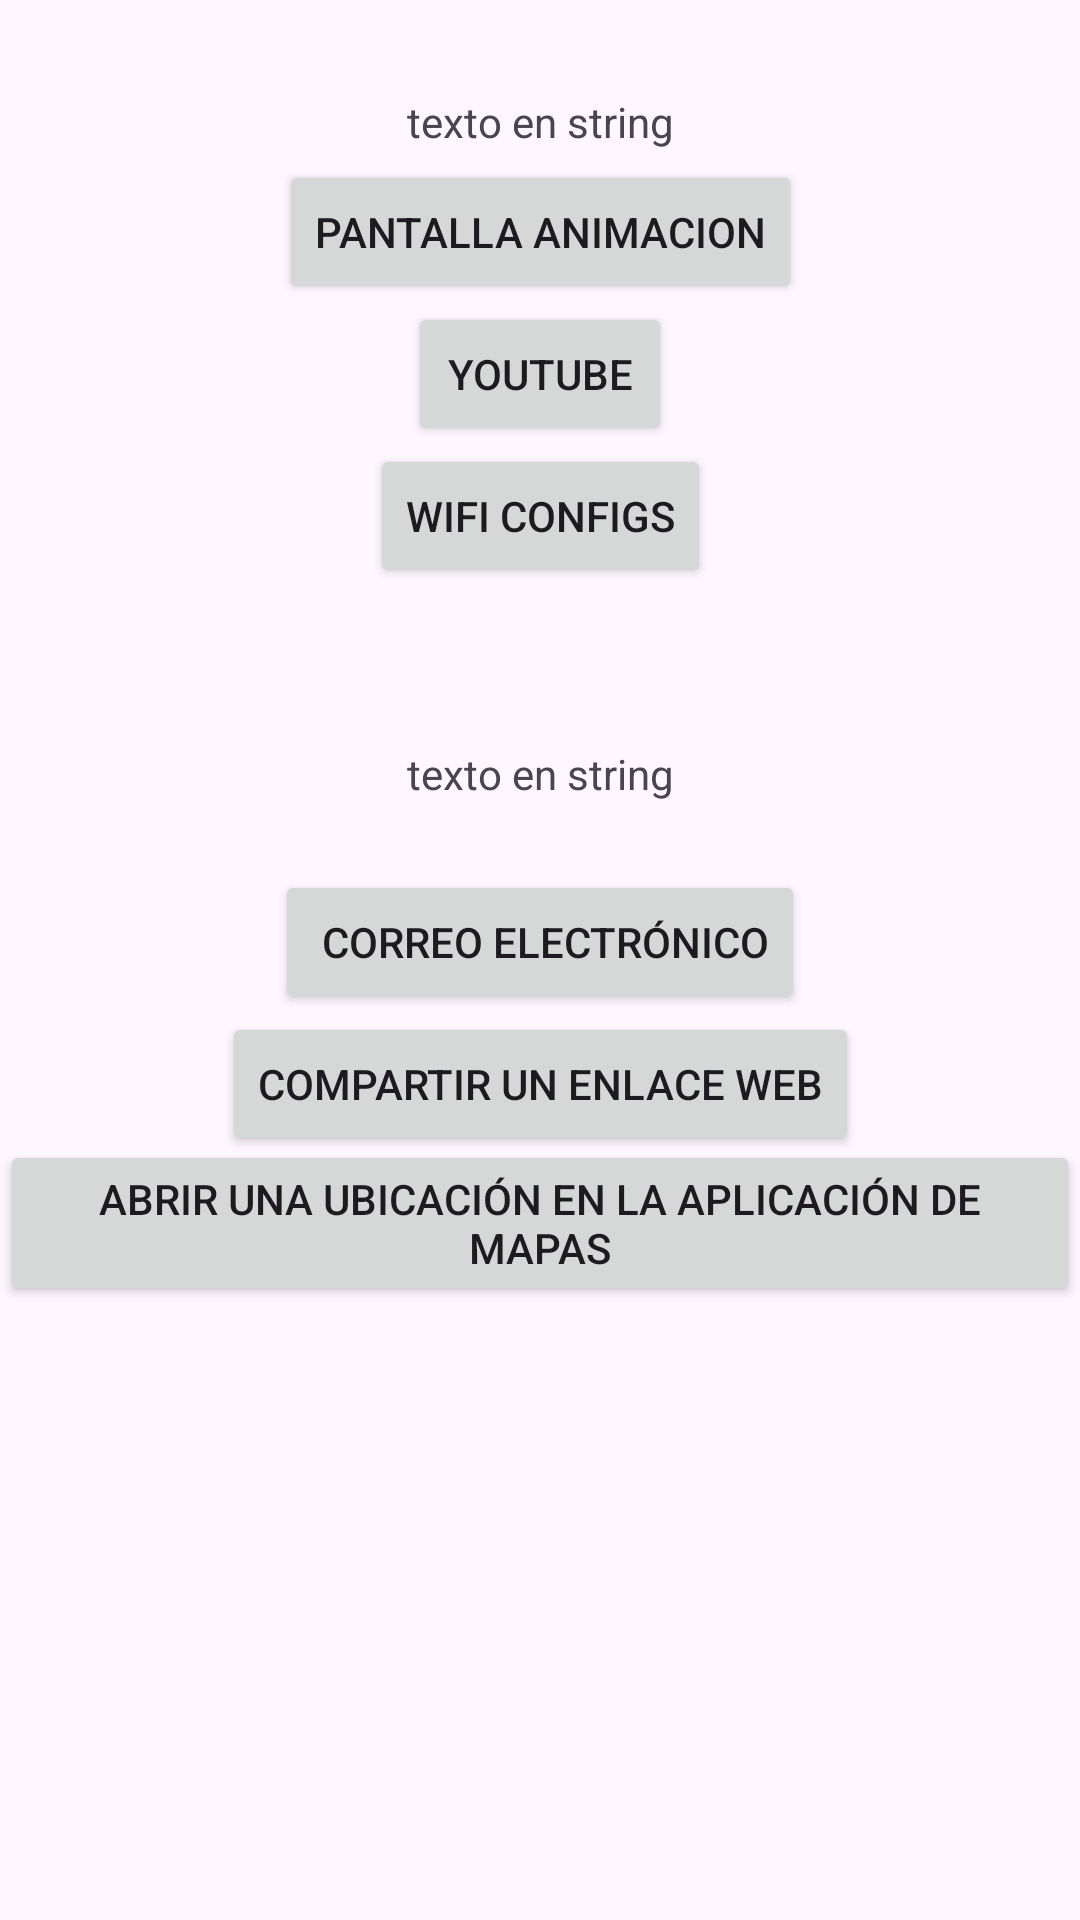

Reconstruct the res/layout file that produces this screen, plus the resources it refers to.
<!-- AndroidManifest.xml: application theme Theme.MainActiviti -->
<!-- res/layout/activity_main.xml -->
<?xml version="1.0" encoding="utf-8"?>
<androidx.constraintlayout.widget.ConstraintLayout xmlns:android="http://schemas.android.com/apk/res/android"
    xmlns:app="http://schemas.android.com/apk/res-auto"
    xmlns:tools="http://schemas.android.com/tools"
    android:layout_width="match_parent"
    android:layout_height="match_parent"
    tools:context=".MainActivity">

    <TextView
        android:id="@+id/texto1"
        android:layout_width="wrap_content"
        android:layout_height="wrap_content"
        app:layout_constraintBottom_toBottomOf="parent"
        app:layout_constraintEnd_toEndOf="parent"
        app:layout_constraintStart_toStartOf="parent"
        app:layout_constraintTop_toTopOf="parent"
        app:layout_constraintVertical_bias="0.0"/>
    <TextView
        android:layout_width="wrap_content"
        android:layout_height="wrap_content"
        android:text="@string/Text1"
        app:layout_constraintBottom_toBottomOf="parent"
        app:layout_constraintEnd_toEndOf="parent"
        app:layout_constraintStart_toStartOf="parent"
        app:layout_constraintTop_toTopOf="parent"
        app:layout_constraintVertical_bias="0.05"/>

    <Button
        android:id="@+id/boton_1"
        android:layout_width="wrap_content"
        android:layout_height="wrap_content"
        android:text="pantalla animacion"
        app:layout_constraintBottom_toBottomOf="parent"
        app:layout_constraintEnd_toEndOf="parent"
        app:layout_constraintStart_toStartOf="parent"
        app:layout_constraintTop_toTopOf="parent"
        app:layout_constraintVertical_bias="0.09"/>

    <Button
        android:id="@+id/boton_2"
        android:layout_width="wrap_content"
        android:layout_height="wrap_content"
        android:text="@string/youtube"
        app:layout_constraintBottom_toBottomOf="parent"
        app:layout_constraintEnd_toEndOf="parent"
        app:layout_constraintStart_toStartOf="parent"
        app:layout_constraintTop_toTopOf="parent"
        app:layout_constraintVertical_bias="0.17"/>

    <Button
        android:id="@+id/boton_3"
        android:layout_width="wrap_content"
        android:layout_height="wrap_content"
        android:text="wifi configs"
        app:layout_constraintBottom_toBottomOf="parent"
        app:layout_constraintEnd_toEndOf="parent"
        app:layout_constraintStart_toStartOf="parent"
        app:layout_constraintTop_toTopOf="parent"
        app:layout_constraintVertical_bias="0.25"/>


    <TextView
        android:layout_width="wrap_content"
        android:layout_height="wrap_content"
        android:text="@string/Text1"
        app:layout_constraintBottom_toBottomOf="parent"
        app:layout_constraintEnd_toEndOf="parent"
        app:layout_constraintStart_toStartOf="parent"
        app:layout_constraintTop_toTopOf="parent"
        app:layout_constraintVertical_bias="0.4"/>

    <Button
        android:id="@+id/boton_4"
        android:layout_width="wrap_content"
        android:layout_height="wrap_content"
        android:text=" correo electrónico"
        app:layout_constraintBottom_toBottomOf="parent"
        app:layout_constraintEnd_toEndOf="parent"
        app:layout_constraintStart_toStartOf="parent"
        app:layout_constraintTop_toTopOf="parent"
        app:layout_constraintVertical_bias="0.49"/>

    <Button
        android:id="@+id/boton_5"
        android:layout_width="wrap_content"
        android:layout_height="wrap_content"
        android:text="Compartir un enlace web"
        app:layout_constraintBottom_toBottomOf="parent"
        app:layout_constraintEnd_toEndOf="parent"
        app:layout_constraintStart_toStartOf="parent"
        app:layout_constraintTop_toTopOf="parent"
        app:layout_constraintVertical_bias="0.57"/>

    <Button
        android:id="@+id/boton_6"
        android:layout_width="wrap_content"
        android:layout_height="wrap_content"
        android:text="Abrir una ubicación en la aplicación de mapas"
        app:layout_constraintBottom_toBottomOf="parent"
        app:layout_constraintEnd_toEndOf="parent"
        app:layout_constraintStart_toStartOf="parent"
        app:layout_constraintTop_toTopOf="parent"
        app:layout_constraintVertical_bias="0.65"/>



</androidx.constraintlayout.widget.ConstraintLayout>
<!-- resources referenced by this layout -->
<resources>
  <string name="Text1">texto en string</string>
  <string name="youtube">youtube</string>
  <style name="Theme.MainActiviti" parent="Base.Theme.MainActiviti" />
  <style name="Base.Theme.MainActiviti" parent="Theme.Material3.DayNight.NoActionBar">
          
          
      </style>
</resources>
